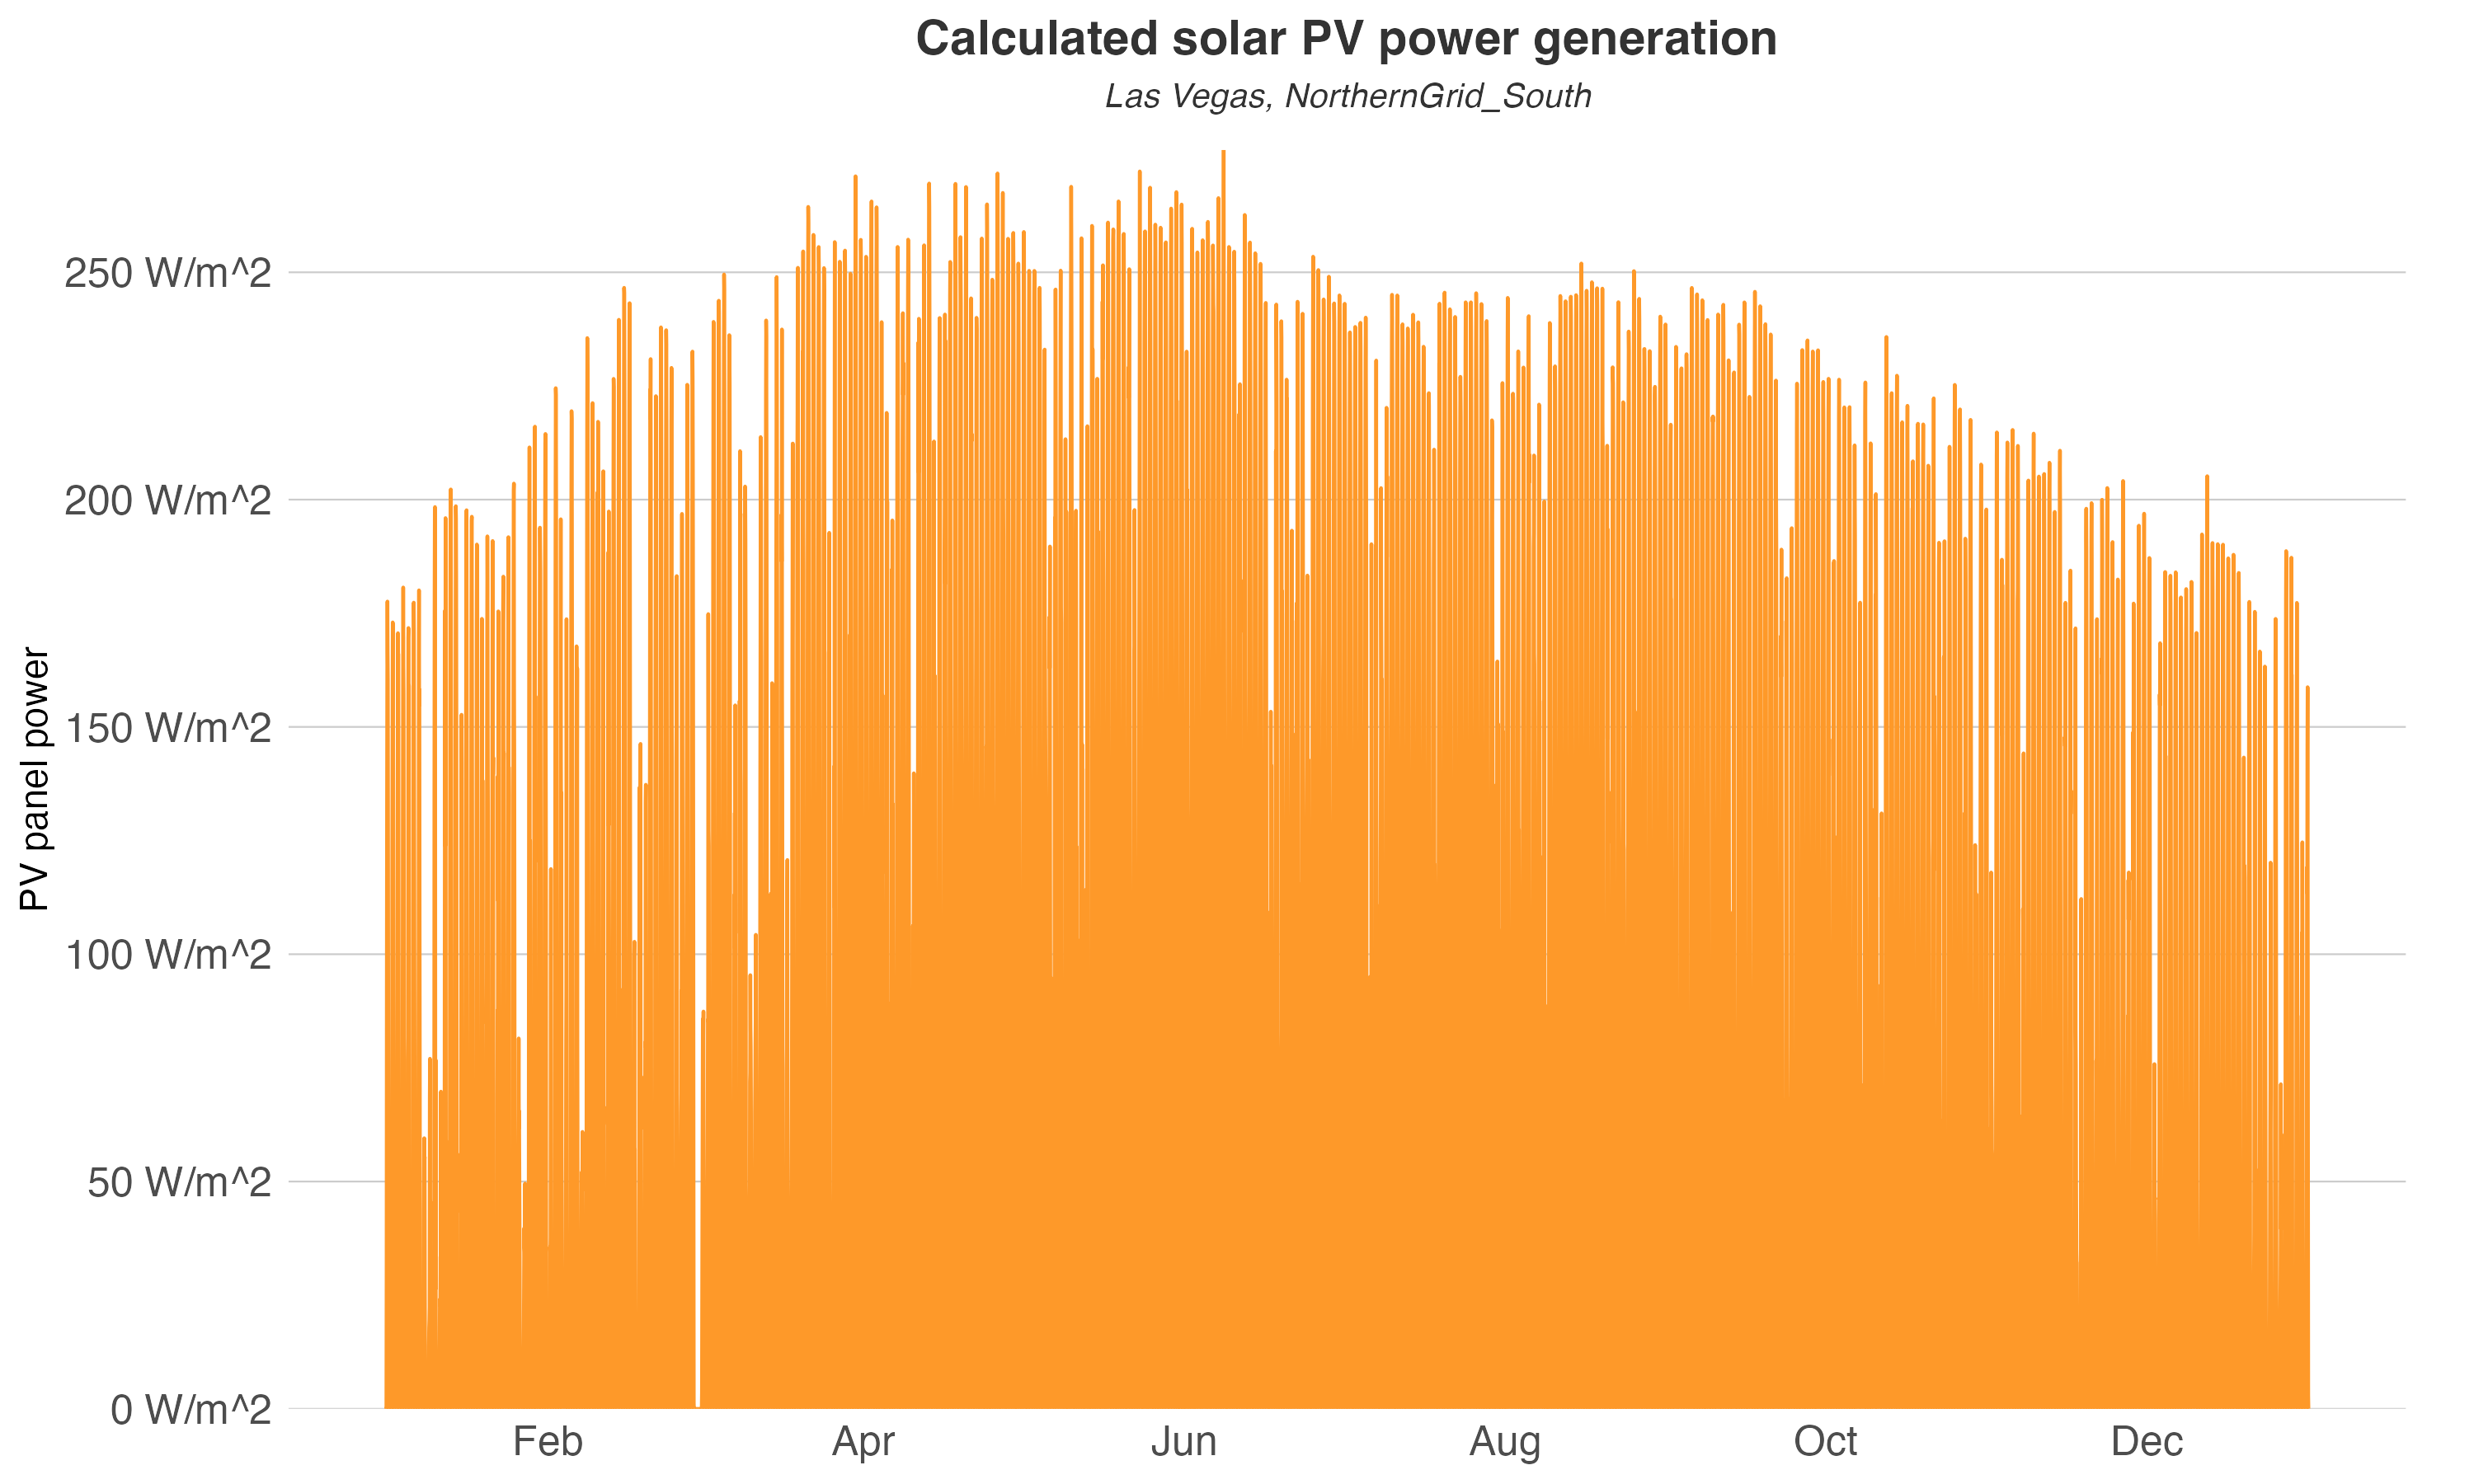

The table this chart was drawn from, first rows:
datetime, PV
2016-01-01T00:00:00Z, 0
2016-01-01T01:00:00Z, 0
2016-01-01T02:00:00Z, 0
2016-01-01T03:00:00Z, 0
2016-01-01T04:00:00Z, 0
2016-01-01T05:00:00Z, 0
2016-01-01T06:00:00Z, 0
2016-01-01T07:00:00Z, 0
2016-01-01T08:00:00Z, 30.43
2016-01-01T09:00:00Z, 92.86
2016-01-01T10:00:00Z, 133.9
2016-01-01T11:00:00Z, 161.6
2016-01-01T12:00:00Z, 177.6
2016-01-01T13:00:00Z, 166.6
2016-01-01T14:00:00Z, 160.3
2016-01-01T15:00:00Z, 120.7
2016-01-01T16:00:00Z, 73.14
2016-01-01T17:00:00Z, 0.4253
2016-01-01T18:00:00Z, 0
2016-01-01T19:00:00Z, 0
2016-01-01T20:00:00Z, 0
2016-01-01T21:00:00Z, 0
2016-01-01T22:00:00Z, 0
2016-01-01T23:00:00Z, 0
2016-01-02T00:00:00Z, 0
2016-01-02T01:00:00Z, 0
2016-01-02T02:00:00Z, 0
2016-01-02T03:00:00Z, 0
2016-01-02T04:00:00Z, 0
2016-01-02T05:00:00Z, 0
2016-01-02T06:00:00Z, 0
2016-01-02T07:00:00Z, 0
2016-01-02T08:00:00Z, 27.57
2016-01-02T09:00:00Z, 72.63
2016-01-02T10:00:00Z, 123.3
2016-01-02T11:00:00Z, 148.1
2016-01-02T12:00:00Z, 173
2016-01-02T13:00:00Z, 172.3
2016-01-02T14:00:00Z, 150.7
2016-01-02T15:00:00Z, 123.8
2016-01-02T16:00:00Z, 79.66
2016-01-02T17:00:00Z, 0.4231
2016-01-02T18:00:00Z, 0
2016-01-02T19:00:00Z, 0
2016-01-02T20:00:00Z, 0
2016-01-02T21:00:00Z, 0
2016-01-02T22:00:00Z, 0
2016-01-02T23:00:00Z, 0
2016-01-03T00:00:00Z, 0
2016-01-03T01:00:00Z, 0
2016-01-03T02:00:00Z, 0
2016-01-03T03:00:00Z, 0
2016-01-03T04:00:00Z, 0
2016-01-03T05:00:00Z, 0
2016-01-03T06:00:00Z, 0
2016-01-03T07:00:00Z, 0
2016-01-03T08:00:00Z, 29.68
2016-01-03T09:00:00Z, 86.67
2016-01-03T10:00:00Z, 125.7
2016-01-03T11:00:00Z, 165.4
... 8,700 more rows
